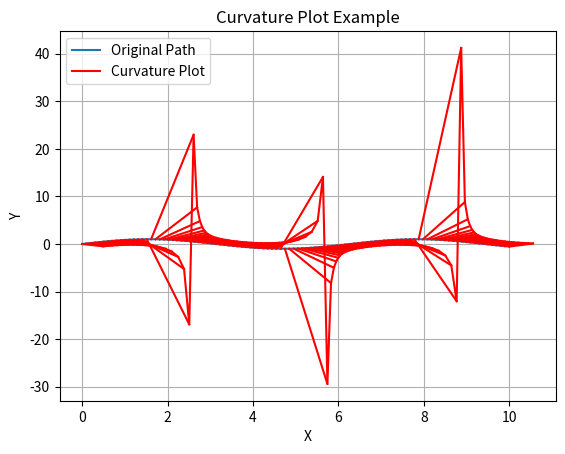

Recreate this plot in Python.
import numpy as np
import matplotlib.pyplot as plt

def plot_curvature(x_list, y_list, heading_list, curvature,
                   k=0.01, c="-c", label="Curvature"):
    """
    Plot curvature on 2D path. This plot is a line from the original path,
    the lateral distance from the original path shows curvature magnitude.
    Left turning shows right side plot, right turning shows left side plot.
    For straight path, the curvature plot will be on the path, because
    curvature is 0 on the straight path.

    Parameters
    ----------
    x_list : array_like
        x position list of the path
    y_list : array_like
        y position list of the path
    heading_list : array_like
        heading list of the path
    curvature : array_like
        curvature list of the path
    k : float
        curvature scale factor to calculate distance from the original path
    c : string
        color of the plot
    label : string
        label of the plot
    """
    cx = [x + d * k * np.cos(yaw - np.pi / 2.0) for x, y, yaw, d in
          zip(x_list, y_list, heading_list, curvature)]
    cy = [y + d * k * np.sin(yaw - np.pi / 2.0) for x, y, yaw, d in
          zip(x_list, y_list, heading_list, curvature)]

    plt.plot(cx, cy, c, label=label)
    for ix, iy, icx, icy in zip(x_list, y_list, cx, cy):
        plt.plot([ix, icx], [iy, icy], c)


# Sample path data
x_list = np.linspace(0, 10, 100)  # X positions from 0 to 10
y_list = np.sin(x_list)           # Y positions are a sine wave for illustration

# Simulate heading (in radians)
heading_list = np.arctan2(np.gradient(y_list), np.gradient(x_list))

# Simulate curvature
curvature = np.gradient(heading_list) / np.gradient(np.sqrt(np.gradient(x_list)**2 + np.gradient(y_list)**2))

# Plot the original path
plt.plot(x_list, y_list, label="Original Path")

# Plot the curvature using the function
plot_curvature(x_list, y_list, heading_list, curvature, k=0.1, c="r-", label="Curvature Plot")

# Show the plot
plt.xlabel("X")
plt.ylabel("Y")
plt.title("Curvature Plot Example")
plt.legend()
plt.grid(True)
plt.show()


